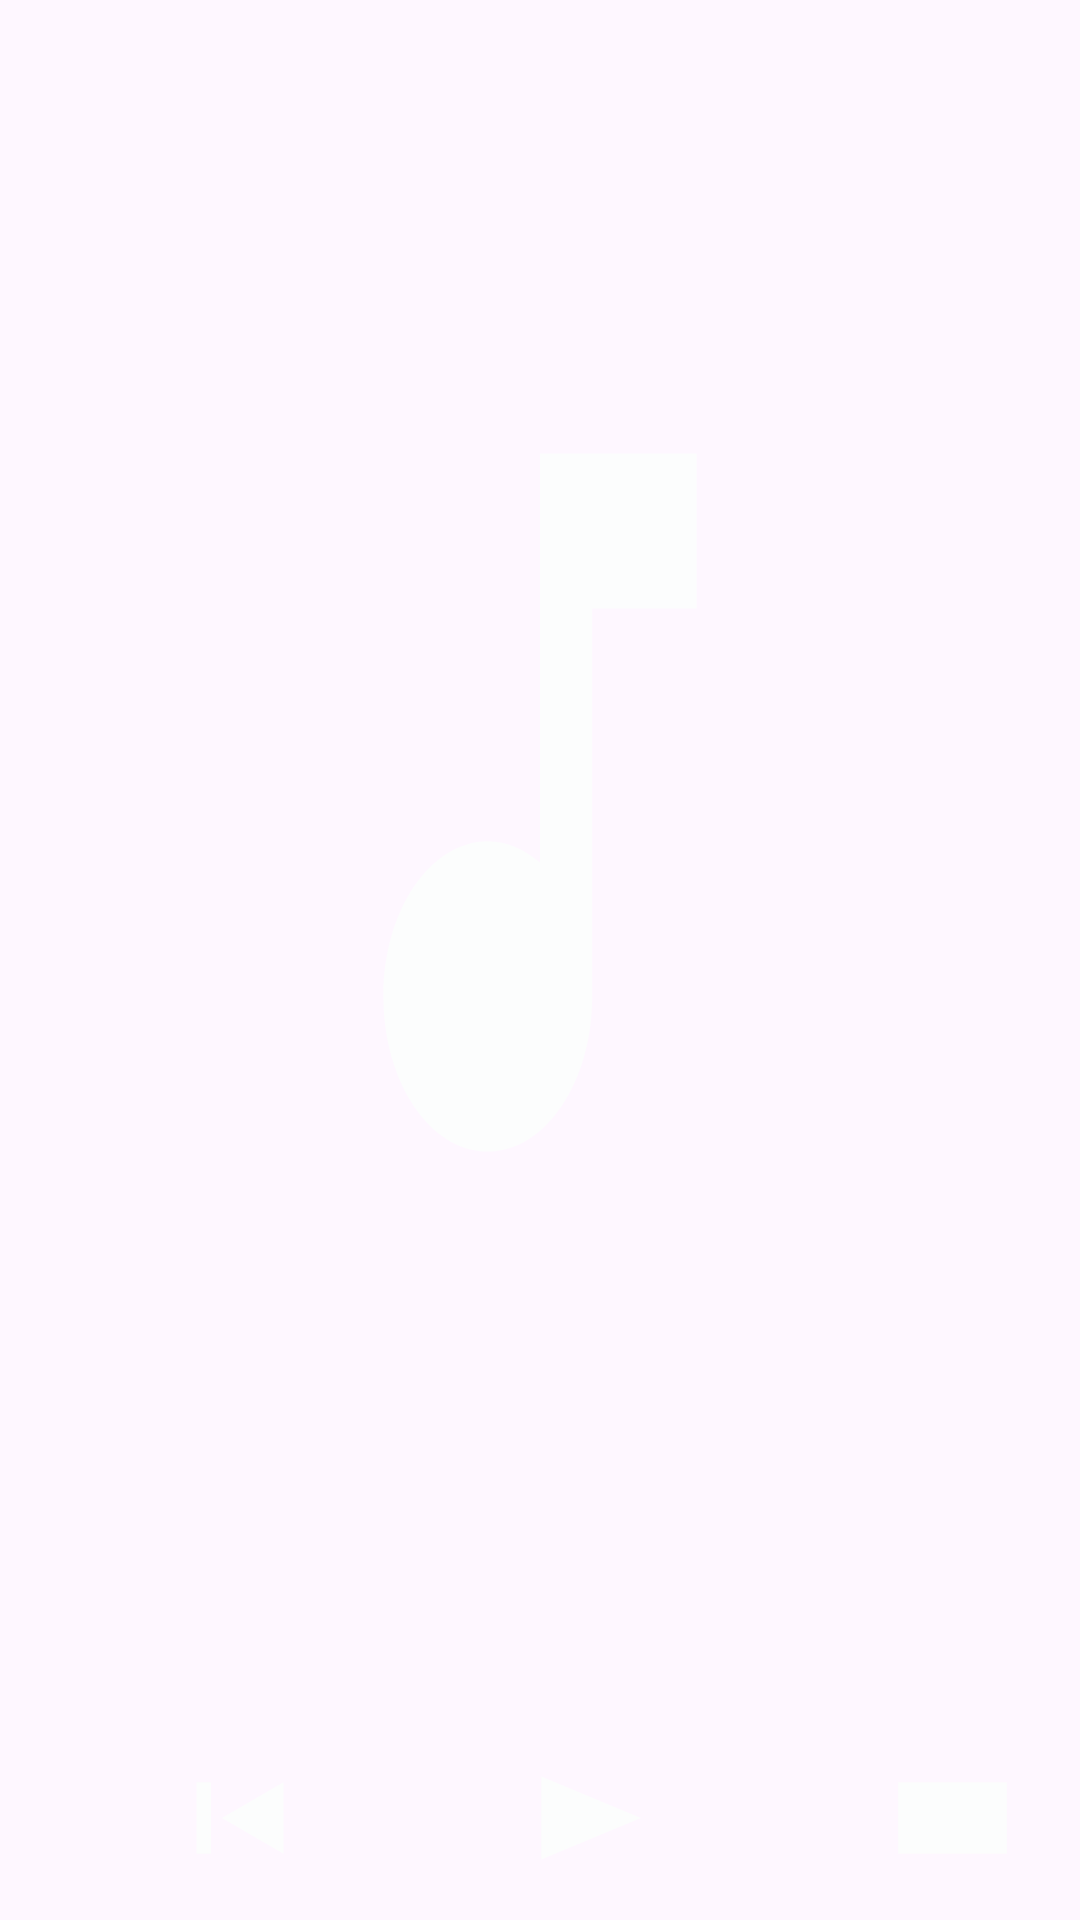

The Android layout XML behind this screen, and the referenced resources:
<!-- AndroidManifest.xml: application theme Theme.PhilOApp -->
<!-- res/layout/activity_media_player.xml -->
<?xml version="1.0" encoding="utf-8"?>
<LinearLayout xmlns:android="http://schemas.android.com/apk/res/android"
    xmlns:app="http://schemas.android.com/apk/res-auto"
    xmlns:tools="http://schemas.android.com/tools"
    android:id="@+id/activity_main"
    android:layout_width="match_parent"
    android:layout_height="match_parent"
    android:background="@drawable/live4"
    android:orientation="vertical"
    android:theme="@style/Theme.AppCompat"
    tools:context=".MediaPlayerActivity">

    <ImageView
        android:id="@+id/imageView"
        android:layout_width="match_parent"
        android:layout_height="535dp"
        android:background="@drawable/ic_setting_foreground"
        android:contentDescription="@string/todo" />

    <LinearLayout
        android:layout_width="379dp"
        android:layout_height="102dp"
        android:layout_margin="20dp"
        android:orientation="horizontal"
        android:padding="10dp">

        <Button
            android:id="@+id/pause"
            android:layout_width="100dp"
            android:layout_height="match_parent"
            android:background="@drawable/ic_skipprevious"
            android:onClick="musicpause" />

        <Button
            android:id="@+id/start"
            style="@style/Widget.AppCompat.Button.Borderless"
            android:layout_width="125dp"
            android:layout_height="match_parent"
            android:background="@drawable/ic_play"
            android:onClick="musicplay" />

        <Button
            android:id="@+id/stop"
            style="@style/Widget.AppCompat.Button.Borderless"
            android:layout_width="125dp"
            android:layout_height="match_parent"
            android:background="@drawable/ic_stop"
            android:onClick="musicstop" />
    </LinearLayout>
</LinearLayout>
<!-- resources referenced by this layout -->
<resources>
  <!-- drawable ic_play (drawable) -->
  <vector xmlns:android="http://schemas.android.com/apk/res/android"
      android:width="108dp"
      android:height="108dp"
      android:viewportWidth="24"
      android:viewportHeight="24"
      android:tint="#FCFDFD">
    <group android:scaleX="0.58"
        android:scaleY="0.58"
        android:translateX="5.04"
        android:translateY="5.04">
      <path
          android:fillColor="@android:color/white"
          android:pathData="M8,5v14l11,-7z"/>
    </group>
  </vector>
  <!-- drawable ic_setting_foreground (drawable) -->
  <vector xmlns:android="http://schemas.android.com/apk/res/android"
      android:width="108dp"
      android:height="108dp"
      android:viewportWidth="24"
      android:viewportHeight="24"
      android:tint="#FCFDFD">
    <group android:scaleX="0.58"
        android:scaleY="0.58"
        android:translateX="5.04"
        android:translateY="5.04">
      <path
          android:fillColor="@android:color/white"
          android:pathData="M12,3v10.55c-0.59,-0.34 -1.27,-0.55 -2,-0.55 -2.21,0 -4,1.79 -4,4s1.79,4 4,4 4,-1.79 4,-4V7h4V3h-6z"/>
    </group>
  </vector>
  <!-- drawable ic_skipprevious (drawable) -->
  <vector xmlns:android="http://schemas.android.com/apk/res/android"
      android:width="108dp"
      android:height="108dp"
      android:viewportWidth="24"
      android:viewportHeight="24"
      android:tint="#FCFDFD">
    <group android:scaleX="0.58"
        android:scaleY="0.58"
        android:translateX="5.04"
        android:translateY="5.04">
      <path
          android:fillColor="@android:color/white"
          android:pathData="M6,6h2v12L6,18zM9.5,12l8.5,6L18,6z"/>
    </group>
  </vector>
  <!-- drawable ic_stop (drawable) -->
  <vector xmlns:android="http://schemas.android.com/apk/res/android"
      android:width="108dp"
      android:height="108dp"
      android:viewportWidth="24"
      android:viewportHeight="24"
      android:tint="#FCFDFD">
    <group android:scaleX="0.58"
        android:scaleY="0.58"
        android:translateX="5.04"
        android:translateY="5.04">
      <path
          android:fillColor="@android:color/white"
          android:pathData="M6,6h12v12H6z"/>
    </group>
  </vector>
  <string name="todo" />
  <style name="Theme.PhilOApp" parent="Base.Theme.PhilOApp" />
  <style name="Base.Theme.PhilOApp" parent="Theme.Material3.DayNight.NoActionBar">
          
          
      </style>
</resources>
